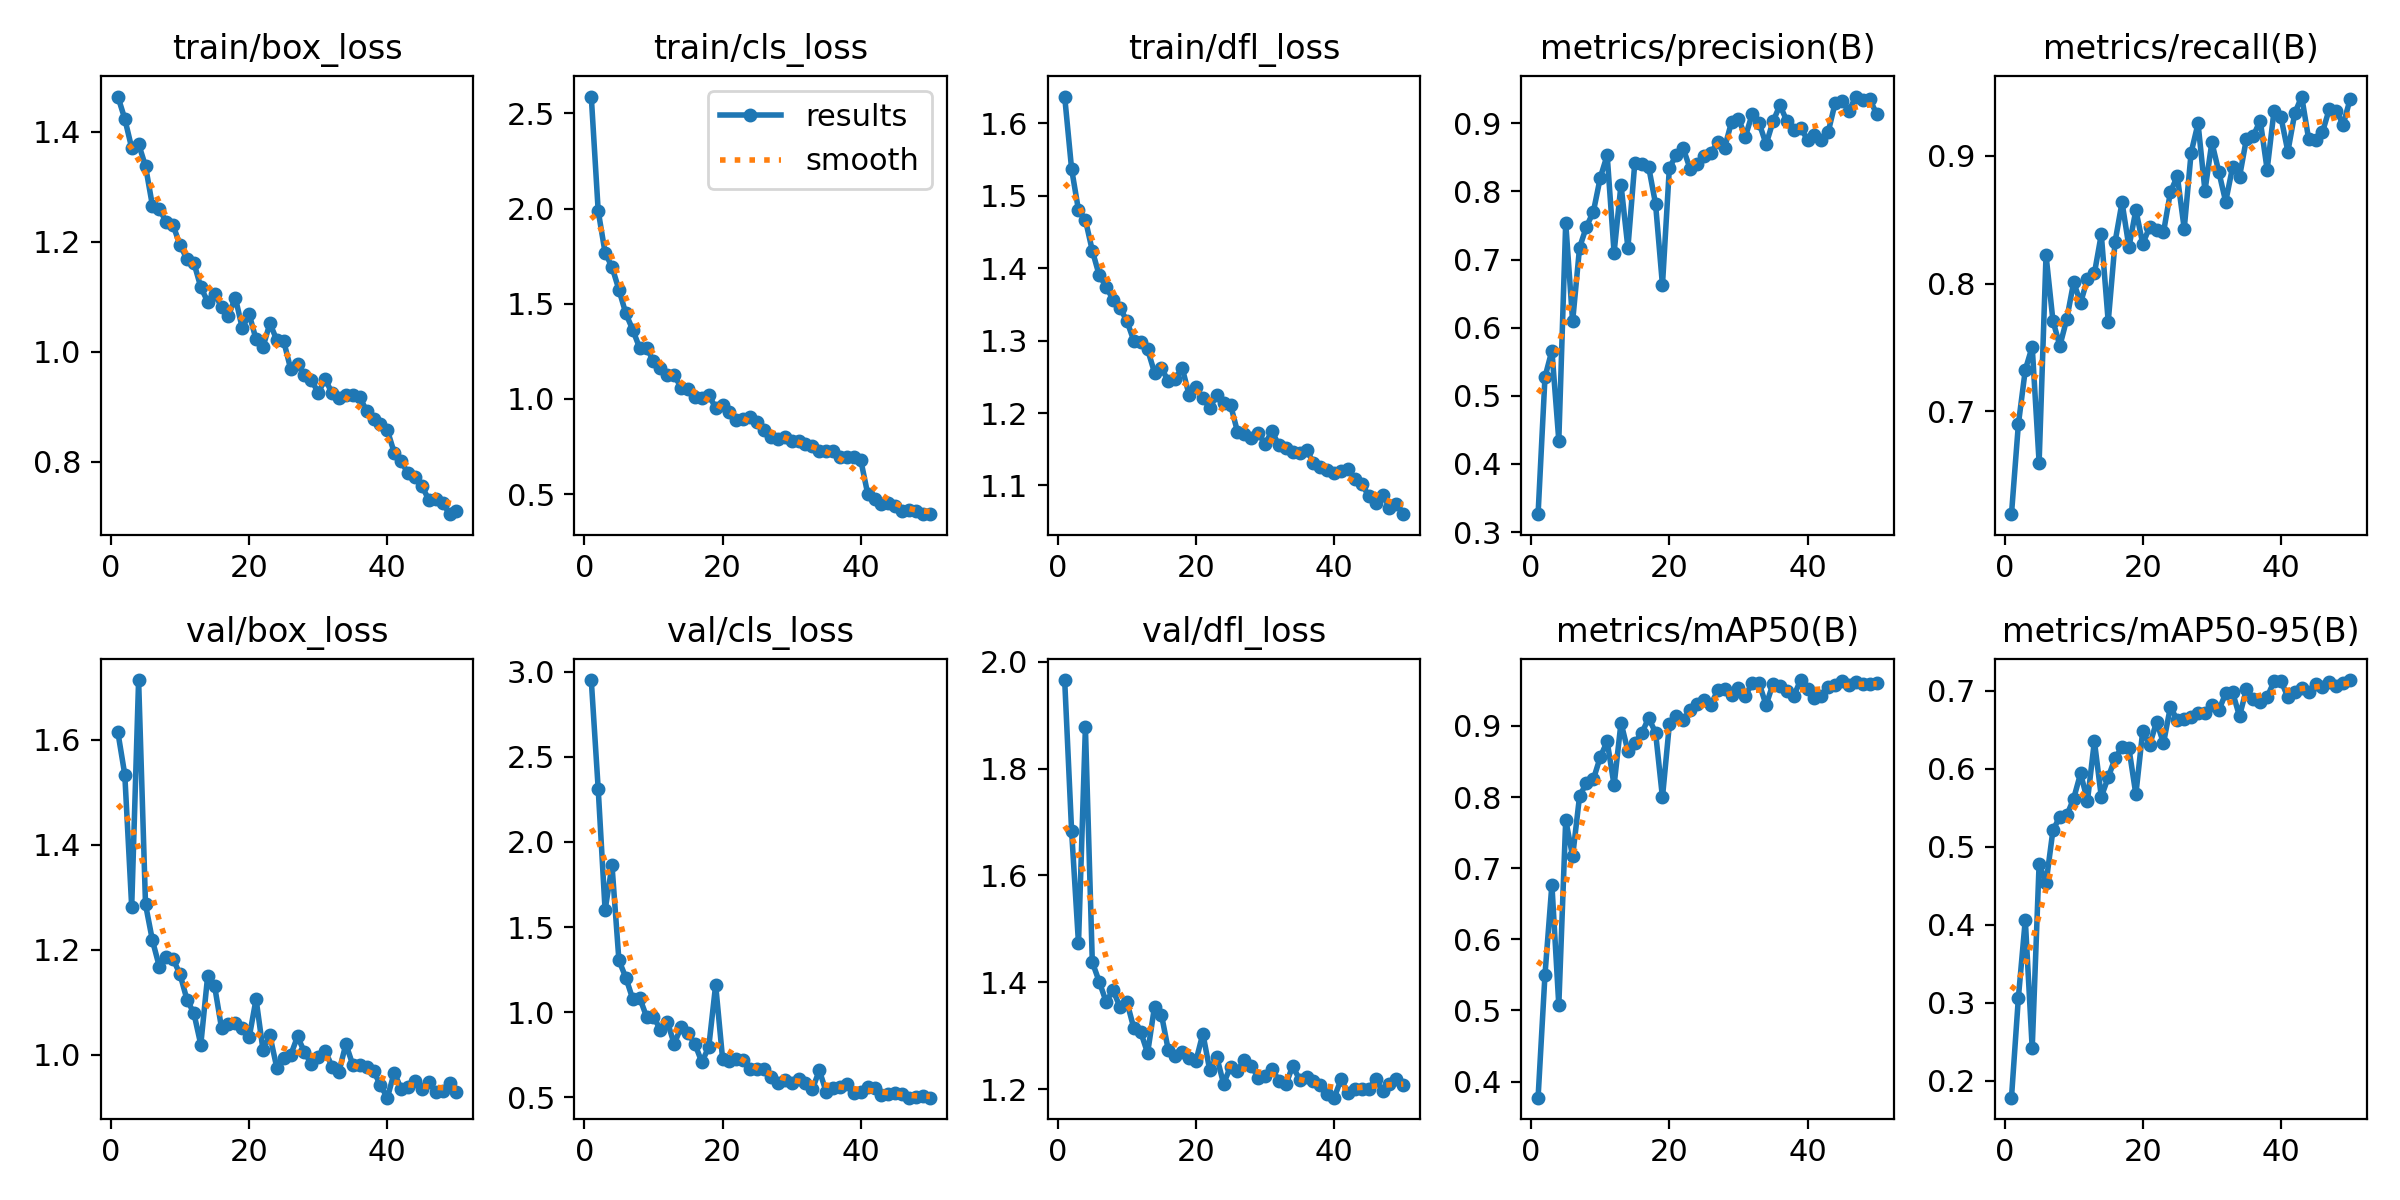

Values plotted in this chart, from the file beside it:
epoch, time, train/box_loss, train/cls_loss, train/dfl_loss, metrics/precision(B), metrics/recall(B), metrics/mAP50(B), metrics/mAP50-95(B), val/box_loss, val/cls_loss, val/dfl_loss, lr/pg0, lr/pg1, lr/pg2
1, 72.6, 1.464, 2.588, 1.637, 0.3263, 0.6197, 0.3774, 0.1782, 1.614, 2.951, 1.965, 0.000552, 0.000552, 0.000552
2, 141.3, 1.423, 1.988, 1.537, 0.5276, 0.6901, 0.5503, 0.3065, 1.533, 2.313, 1.684, 0.001086, 0.001086, 0.001086
3, 203.4, 1.37, 1.768, 1.48, 0.5663, 0.7326, 0.6771, 0.4065, 1.282, 1.599, 1.473, 0.001597, 0.001597, 0.001597
4, 263.5, 1.378, 1.693, 1.467, 0.4344, 0.7507, 0.5073, 0.2414, 1.713, 1.862, 1.877, 0.001568, 0.001568, 0.001568
5, 324.7, 1.337, 1.574, 1.424, 0.7542, 0.66, 0.7679, 0.4784, 1.286, 1.305, 1.438, 0.001535, 0.001535, 0.001535
6, 386.6, 1.266, 1.449, 1.39, 0.6091, 0.8223, 0.7166, 0.4532, 1.218, 1.203, 1.402, 0.001502, 0.001502, 0.001502
7, 453.3, 1.259, 1.363, 1.375, 0.7172, 0.771, 0.8009, 0.5213, 1.168, 1.077, 1.364, 0.001469, 0.001469, 0.001469
8, 524.1, 1.236, 1.268, 1.356, 0.7482, 0.7513, 0.8202, 0.5386, 1.186, 1.085, 1.386, 0.001436, 0.001436, 0.001436
9, 591.9, 1.23, 1.27, 1.345, 0.7699, 0.7722, 0.8248, 0.5402, 1.182, 0.9732, 1.354, 0.001403, 0.001403, 0.001403
10, 667.5, 1.194, 1.198, 1.327, 0.82, 0.8012, 0.8562, 0.5619, 1.153, 0.9724, 1.364, 0.00137, 0.00137, 0.00137
11, 736.1, 1.169, 1.163, 1.3, 0.853, 0.7849, 0.8782, 0.5941, 1.105, 0.8979, 1.315, 0.001337, 0.001337, 0.001337
12, 804.3, 1.162, 1.127, 1.298, 0.7099, 0.8037, 0.8165, 0.5593, 1.079, 0.9452, 1.308, 0.001304, 0.001304, 0.001304
13, 871.5, 1.117, 1.125, 1.288, 0.8099, 0.808, 0.9045, 0.6356, 1.02, 0.8133, 1.268, 0.001271, 0.001271, 0.001271
14, 941.6, 1.091, 1.06, 1.256, 0.7172, 0.8386, 0.8648, 0.564, 1.151, 0.9128, 1.355, 0.001238, 0.001238, 0.001238
15, 1011, 1.105, 1.051, 1.262, 0.8421, 0.7702, 0.8763, 0.5893, 1.131, 0.8777, 1.34, 0.001205, 0.001205, 0.001205
16, 1079, 1.081, 1.013, 1.243, 0.8407, 0.8329, 0.8899, 0.6136, 1.051, 0.8123, 1.273, 0.001172, 0.001172, 0.001172
17, 1152, 1.066, 1.004, 1.248, 0.8361, 0.8636, 0.9109, 0.6281, 1.059, 0.7067, 1.263, 0.001139, 0.001139, 0.001139
18, 1220, 1.098, 1.021, 1.262, 0.7817, 0.8287, 0.8907, 0.6262, 1.06, 0.7948, 1.27, 0.001106, 0.001106, 0.001106
19, 1288, 1.043, 0.9536, 1.225, 0.6625, 0.8575, 0.7995, 0.5673, 1.051, 1.16, 1.259, 0.001073, 0.001073, 0.001073
20, 1358, 1.068, 0.9669, 1.236, 0.8349, 0.8312, 0.9023, 0.6489, 1.033, 0.7272, 1.254, 0.00104, 0.00104, 0.00104
21, 1428, 1.022, 0.9311, 1.22, 0.8531, 0.8443, 0.9143, 0.6309, 1.106, 0.7122, 1.304, 0.001007, 0.001007, 0.001007
22, 1500, 1.008, 0.888, 1.207, 0.8632, 0.8418, 0.9086, 0.6603, 1.009, 0.7224, 1.236, 0.0009739, 0.0009739, 0.0009739
23, 1567, 1.052, 0.8932, 1.224, 0.8331, 0.8402, 0.9224, 0.6332, 1.037, 0.7203, 1.261, 0.0009409, 0.0009409, 0.0009409
24, 1638, 1.021, 0.9036, 1.213, 0.8408, 0.8715, 0.9305, 0.6795, 0.9753, 0.6661, 1.211, 0.0009078, 0.0009078, 0.0009078
25, 1706, 1.019, 0.8777, 1.211, 0.8526, 0.8841, 0.937, 0.6623, 0.9949, 0.6668, 1.243, 0.0008748, 0.0008748, 0.0008748
26, 1775, 0.9687, 0.8364, 1.174, 0.8561, 0.8429, 0.9296, 0.6645, 0.9992, 0.6683, 1.235, 0.0008418, 0.0008418, 0.0008418
27, 1848, 0.9782, 0.7999, 1.171, 0.8723, 0.9025, 0.9502, 0.6667, 1.035, 0.6209, 1.255, 0.0008088, 0.0008088, 0.0008088
28, 1913, 0.9575, 0.79, 1.165, 0.8644, 0.9253, 0.9517, 0.6715, 1.005, 0.5853, 1.244, 0.0007758, 0.0007758, 0.0007758
29, 1983, 0.9487, 0.8026, 1.172, 0.9018, 0.8727, 0.9439, 0.672, 0.9825, 0.6025, 1.222, 0.0007428, 0.0007428, 0.0007428
30, 2051, 0.9251, 0.7771, 1.157, 0.9068, 0.9105, 0.9534, 0.6815, 0.9968, 0.5819, 1.225, 0.0007098, 0.0007098, 0.0007098
31, 2123, 0.9502, 0.7803, 1.175, 0.8802, 0.8875, 0.9422, 0.6752, 1.008, 0.6096, 1.239, 0.0006768, 0.0006768, 0.0006768
32, 2194, 0.9242, 0.7634, 1.155, 0.9141, 0.8641, 0.9606, 0.6968, 0.9772, 0.5837, 1.216, 0.0006438, 0.0006438, 0.0006438
33, 2264, 0.9153, 0.7502, 1.151, 0.9, 0.8912, 0.9597, 0.6981, 0.9682, 0.5474, 1.209, 0.0006108, 0.0006108, 0.0006108
34, 2337, 0.9219, 0.7253, 1.147, 0.8691, 0.8835, 0.9292, 0.6677, 1.021, 0.6583, 1.244, 0.0005778, 0.0005778, 0.0005778
35, 2405, 0.9217, 0.7257, 1.144, 0.9027, 0.9132, 0.9594, 0.7022, 0.9805, 0.5316, 1.218, 0.0005448, 0.0005448, 0.0005448
36, 2478, 0.9178, 0.7276, 1.15, 0.9264, 0.9156, 0.9558, 0.69, 0.981, 0.556, 1.222, 0.0005118, 0.0005118, 0.0005118
37, 2545, 0.8918, 0.6969, 1.131, 0.9033, 0.9275, 0.9497, 0.6852, 0.9777, 0.5599, 1.216, 0.0004788, 0.0004788, 0.0004788
38, 2618, 0.8782, 0.6925, 1.125, 0.8895, 0.8891, 0.9421, 0.6923, 0.97, 0.5764, 1.208, 0.0004458, 0.0004458, 0.0004458
39, 2685, 0.8678, 0.6943, 1.122, 0.8927, 0.9353, 0.9645, 0.7121, 0.9417, 0.5274, 1.191, 0.0004127, 0.0004127, 0.0004127
40, 2758, 0.857, 0.6785, 1.117, 0.876, 0.9301, 0.9514, 0.7133, 0.9185, 0.5327, 1.185, 0.0003797, 0.0003797, 0.0003797
41, 2823, 0.816, 0.5022, 1.12, 0.8826, 0.9033, 0.9398, 0.6917, 0.9664, 0.5591, 1.219, 0.0003467, 0.0003467, 0.0003467
42, 2893, 0.8004, 0.4732, 1.123, 0.8751, 0.9333, 0.9417, 0.6986, 0.9348, 0.5566, 1.193, 0.0003137, 0.0003137, 0.0003137
43, 2958, 0.7785, 0.4485, 1.108, 0.8876, 0.9463, 0.9546, 0.7044, 0.9384, 0.5163, 1.201, 0.0002807, 0.0002807, 0.0002807
44, 3028, 0.7717, 0.4553, 1.102, 0.93, 0.9132, 0.9571, 0.6989, 0.9505, 0.5212, 1.202, 0.0002477, 0.0002477, 0.0002477
45, 3093, 0.7556, 0.4378, 1.086, 0.9329, 0.9122, 0.9625, 0.7086, 0.9343, 0.526, 1.201, 0.0002147, 0.0002147, 0.0002147
46, 3160, 0.7304, 0.4106, 1.076, 0.9185, 0.9183, 0.957, 0.7044, 0.9491, 0.5185, 1.219, 0.0001817, 0.0001817, 0.0001817
47, 3230, 0.7313, 0.4143, 1.087, 0.9391, 0.9367, 0.9611, 0.7116, 0.9284, 0.4977, 1.198, 0.0001487, 0.0001487, 0.0001487
48, 3295, 0.7255, 0.4138, 1.069, 0.9342, 0.9353, 0.9584, 0.7064, 0.9305, 0.5011, 1.211, 0.0001157, 0.0001157, 0.0001157
49, 3365, 0.7044, 0.3982, 1.074, 0.9351, 0.9244, 0.9592, 0.7106, 0.947, 0.5055, 1.219, 8.26832e-05, 8.26832e-05, 8.26832e-05
50, 3430, 0.7093, 0.3946, 1.06, 0.9136, 0.9441, 0.9599, 0.714, 0.9301, 0.4981, 1.208, 4.96766e-05, 4.96766e-05, 4.96766e-05
